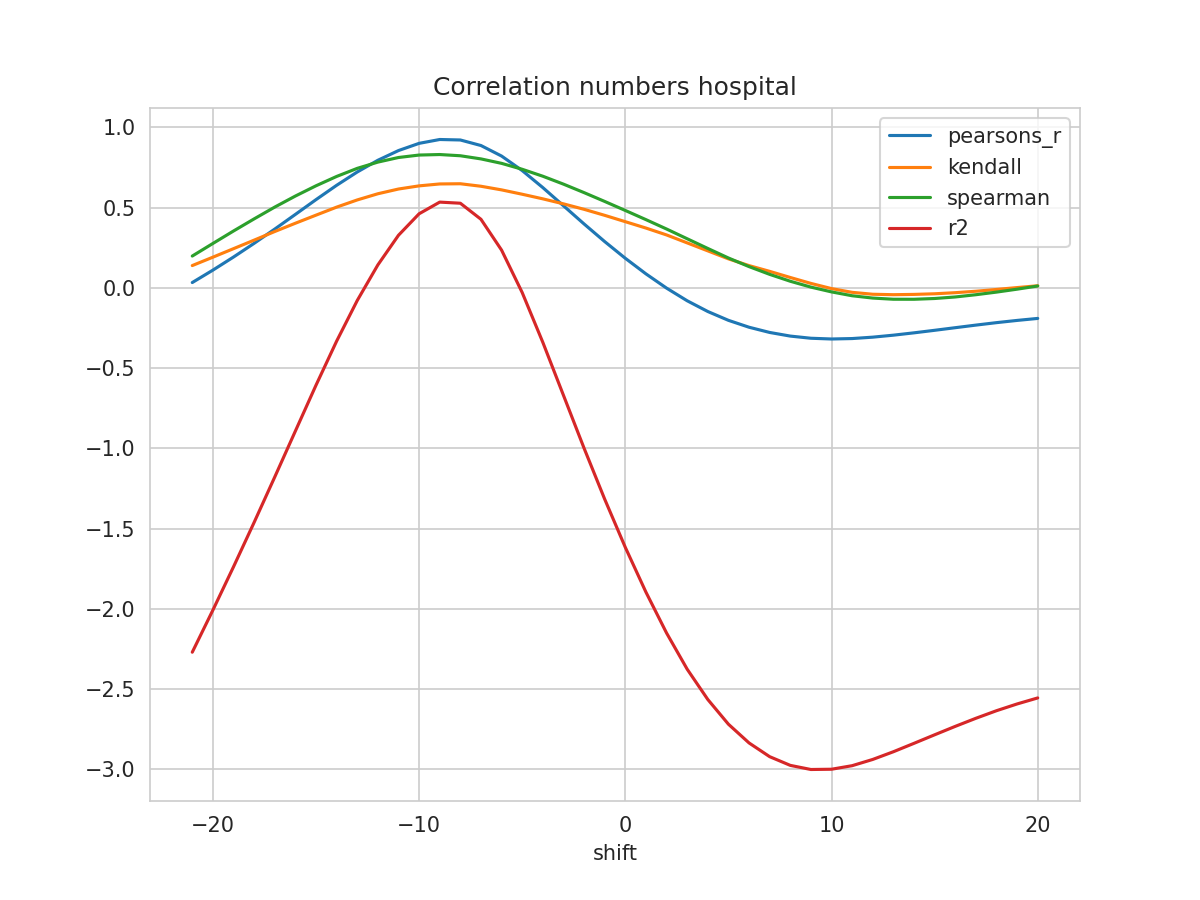

Source data for this figure (header and first rows):
shift, N, pearsons_r, kendall, spearman, mse, explained_variance_score, r2, rmse
-21, 179, 0.03301, 0.1388, 0.1981, 0.1934, -2.268, -2.27, 0.4398
-20, 180, 0.1104, 0.191, 0.2765, 0.1791, -2.005, -2.007, 0.4231
-19, 181, 0.1919, 0.244, 0.3541, 0.1639, -1.735, -1.738, 0.4048
-18, 182, 0.2772, 0.2972, 0.4295, 0.148, -1.458, -1.461, 0.3847
-17, 183, 0.366, 0.3508, 0.503, 0.1315, -1.175, -1.178, 0.3626
-16, 184, 0.4574, 0.4024, 0.5718, 0.1145, -0.8889, -0.892, 0.3384
-15, 185, 0.5494, 0.4528, 0.6356, 0.09746, -0.6031, -0.6065, 0.3122
-14, 186, 0.6386, 0.5027, 0.6938, 0.08091, -0.3284, -0.3321, 0.2844
-13, 187, 0.7216, 0.5475, 0.7442, 0.06556, -0.07513, -0.07895, 0.256
-12, 188, 0.7946, 0.586, 0.7832, 0.05207, 0.1468, 0.1428, 0.2282
-11, 189, 0.8551, 0.6155, 0.8118, 0.0409, 0.3316, 0.3275, 0.2022
-10, 189, 0.9, 0.6352, 0.8272, 0.03277, 0.4655, 0.4613, 0.181
-9, 189, 0.924, 0.6471, 0.8304, 0.0284, 0.5382, 0.534, 0.1685
-8, 189, 0.921, 0.6484, 0.8228, 0.02889, 0.5314, 0.527, 0.17
-7, 189, 0.8864, 0.6328, 0.8031, 0.03511, 0.4315, 0.427, 0.1874
-6, 189, 0.8209, 0.6102, 0.7754, 0.04699, 0.2396, 0.2349, 0.2168
-5, 189, 0.7305, 0.583, 0.7385, 0.06343, -0.02468, -0.02957, 0.2518
-4, 189, 0.6244, 0.5544, 0.6952, 0.08275, -0.3344, -0.3395, 0.2877
-3, 189, 0.5114, 0.5232, 0.646, 0.1034, -0.6638, -0.6691, 0.3216
-2, 189, 0.3979, 0.4891, 0.5931, 0.1242, -0.9934, -0.9989, 0.3525
-1, 189, 0.2882, 0.4516, 0.5382, 0.1444, -1.311, -1.316, 0.38
0, 189, 0.1841, 0.4121, 0.482, 0.1637, -1.61, -1.616, 0.4045
1, 189, 0.08707, 0.3724, 0.4249, 0.1816, -1.889, -1.895, 0.4262
2, 189, -0.00171, 0.3296, 0.3664, 0.1981, -2.143, -2.15, 0.4451
3, 189, -0.08054, 0.28, 0.3057, 0.2128, -2.368, -2.375, 0.4613
4, 189, -0.1474, 0.2303, 0.2453, 0.2254, -2.557, -2.564, 0.4748
5, 189, -0.2024, 0.1805, 0.186, 0.2358, -2.71, -2.718, 0.4856
6, 189, -0.2454, 0.1386, 0.1323, 0.2441, -2.826, -2.835, 0.494
7, 189, -0.2779, 0.1027, 0.08397, 0.2505, -2.912, -2.92, 0.5005
8, 189, -0.3005, 0.0645, 0.04108, 0.2552, -2.965, -2.974, 0.5051
9, 189, -0.314, 0.02768, 0.004507, 0.2582, -2.99, -3, 0.5082
10, 189, -0.3186, -0.004717, -0.02529, 0.2598, -2.987, -2.999, 0.5097
11, 189, -0.3159, -0.02802, -0.04929, 0.2599, -2.965, -2.976, 0.5098
12, 189, -0.3072, -0.03995, -0.06373, 0.2589, -2.925, -2.937, 0.5088
13, 189, -0.2949, -0.04268, -0.07101, 0.2571, -2.876, -2.89, 0.5071
14, 189, -0.2802, -0.04086, -0.07122, 0.2549, -2.822, -2.837, 0.5049
15, 189, -0.2645, -0.037, -0.0664, 0.2524, -2.768, -2.784, 0.5024
16, 189, -0.2482, -0.03018, -0.05687, 0.2496, -2.715, -2.732, 0.4996
17, 189, -0.2321, -0.0212, -0.04284, 0.2469, -2.663, -2.681, 0.4969
18, 189, -0.2168, -0.01006, -0.02657, 0.2442, -2.615, -2.634, 0.4942
19, 189, -0.2029, 0.001648, -0.008305, 0.2418, -2.572, -2.592, 0.4917
20, 189, -0.1905, 0.01301, 0.01147, 0.2396, -2.533, -2.554, 0.4895
